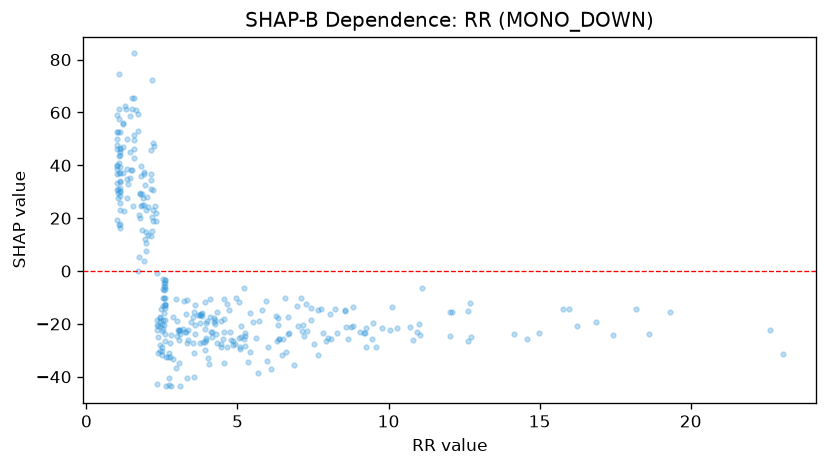

Values plotted in this chart, from the file beside it:
feature_value, shap_value
3.32, -40.47
1.07, 41.06
1.8, 39.83
4.92, -27.5
2.13, 31.04
2.6, -26.47
3.55, -40.19
1.22, 56.14
5.4, -30.63
2.15, 34.54
3.05, -34.69
3.58, -12.88
2.32, -0.7803
1.34, 49.81
2.34, -42.79
6.01, -28.63
2.26, 24.64
2.31, 19.03
2.5, -28.83
4.09, -17.24
1.06, 29.59
4.46, -28.92
3.93, -29.89
2.15, 36.63
1.01, 50.05
1.3, 61.26
1.59, 49.77
3.77, -27.31
2.36, -31.04
8.07, -16.2
6.97, -13.27
3.96, -26.03
4.66, -28.6
2.78, -32.42
4.21, -17.94
4.71, -14.69
1.02, 46.19
1.97, 7.64
12.09, -15.51
3.99, -18.95
4.54, -23.11
2.95, -10.58
3.08, -22.29
1.23, 22.89
7.43, -14.01
3.91, -26.72
1.02, 36.57
1.01, 30.75
2.5, -31.67
2.72, -40.4
3.01, -24.59
3.79, -16.2
3.53, -27.22
3.11, -22.17
3.6, -23.71
1.89, 3.815
2.33, -18.65
2.04, 13.48
12.64, -15.28
1.97, 23.12
... 290 more rows
